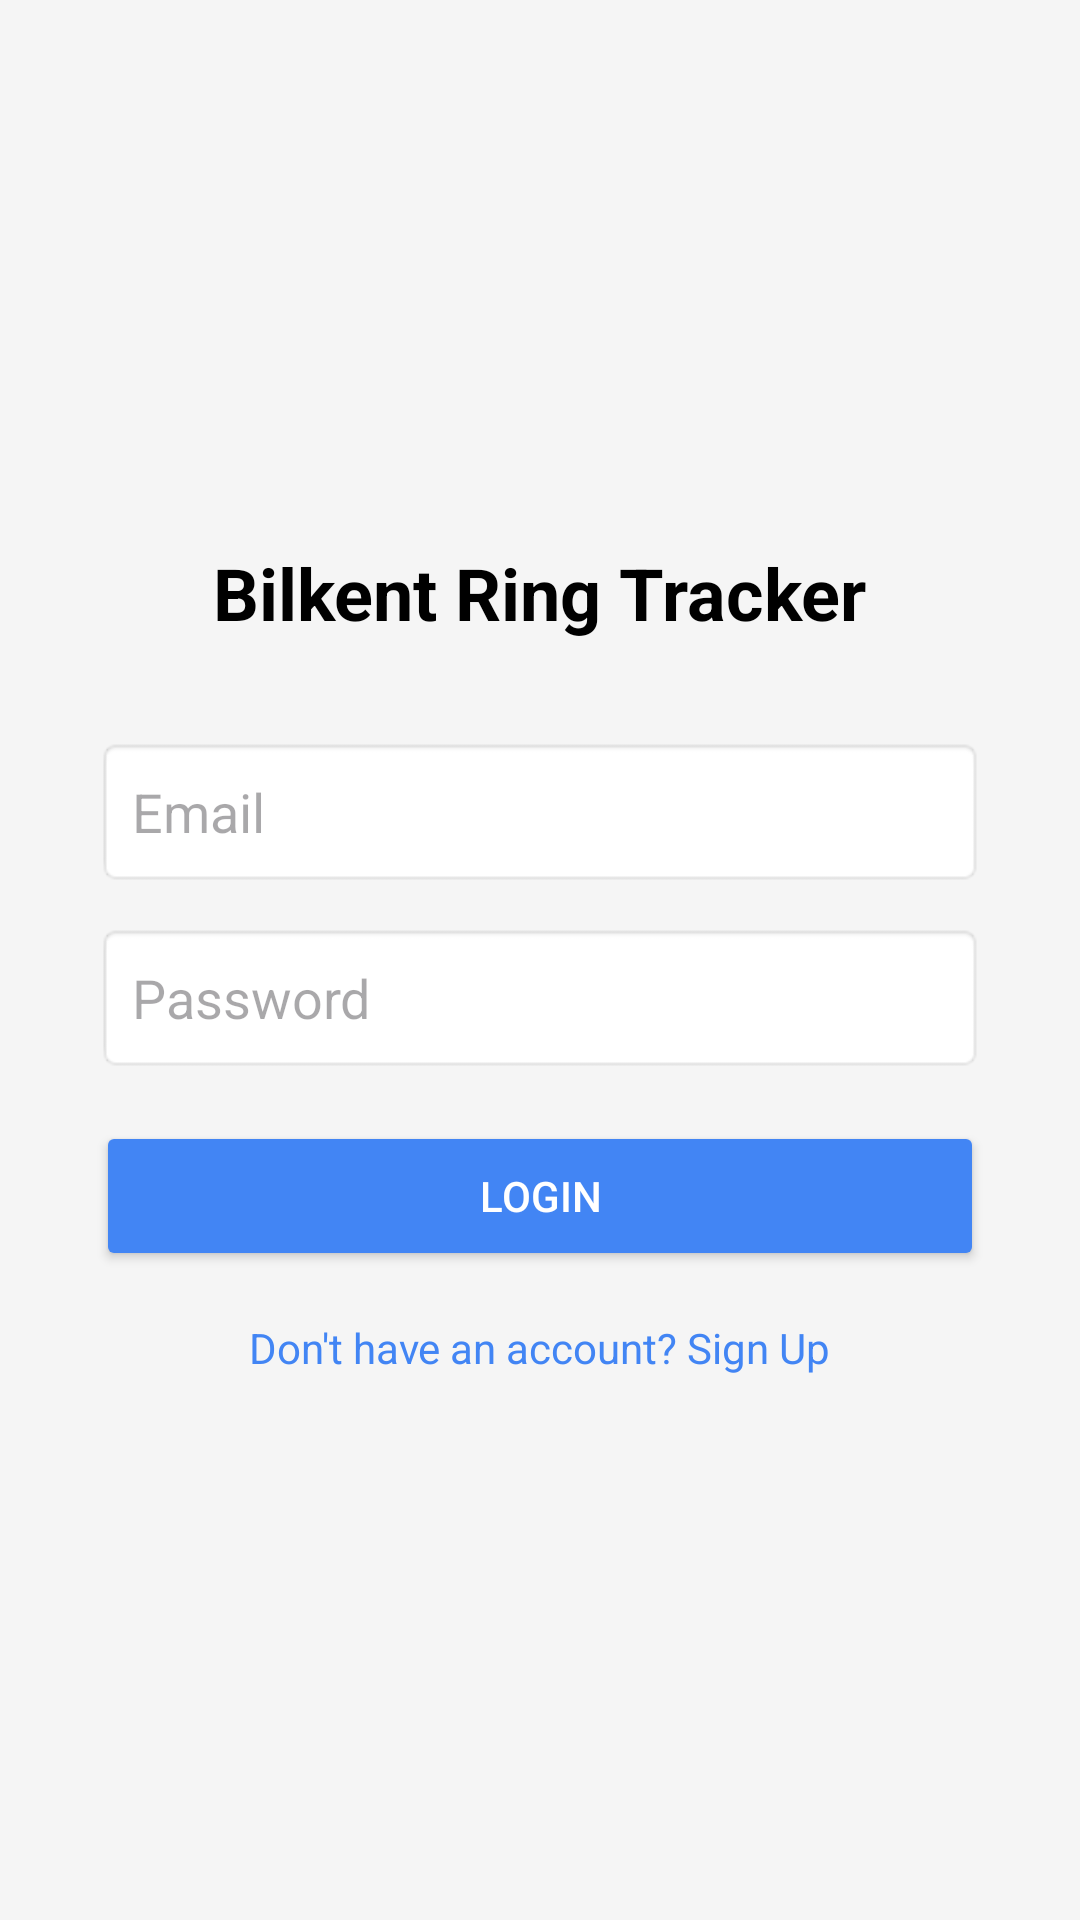

Layout XML and referenced resources for this Android screen:
<!-- AndroidManifest.xml: application theme Theme.AttemptMAPP -->
<!-- res/layout/activity_login.xml -->
<?xml version="1.0" encoding="utf-8"?>
<LinearLayout xmlns:android="http://schemas.android.com/apk/res/android"
    android:layout_width="match_parent"
    android:layout_height="match_parent"
    android:background="#F5F5F5"
    android:gravity="center"
    android:orientation="vertical"
    android:padding="32dp">

    <TextView
        android:layout_width="wrap_content"
        android:layout_height="wrap_content"
        android:layout_marginBottom="32dp"
        android:text="Bilkent Ring Tracker"
        android:textColor="#000000"
        android:textSize="24sp"
        android:textStyle="bold" />

    <EditText
        android:id="@+id/emailField"
        android:layout_width="match_parent"
        android:layout_height="50dp"
        android:layout_marginBottom="12dp"
        android:background="@android:drawable/editbox_background"
        android:hint="Email"
        android:inputType="textEmailAddress"
        android:padding="12dp" />

    <EditText
        android:id="@+id/passwordField"
        android:layout_width="match_parent"
        android:layout_height="50dp"
        android:layout_marginBottom="16dp"
        android:background="@android:drawable/editbox_background"
        android:hint="Password"
        android:inputType="textPassword"
        android:padding="12dp" />

    <Button
        android:id="@+id/loginButton"
        android:layout_width="match_parent"
        android:layout_height="50dp"
        android:backgroundTint="#4285F4"
        android:text="Login"
        android:textColor="#FFFFFF" />

    <TextView
        android:id="@+id/signUpText"
        android:layout_width="wrap_content"
        android:layout_height="wrap_content"
        android:layout_marginTop="16dp"
        android:text="Don't have an account? Sign Up"
        android:textColor="#4285F4" />

</LinearLayout>
<!-- resources referenced by this layout -->
<resources>
  <style name="Theme.AttemptMAPP" parent="Base.Theme.AttemptMAPP" />
  <style name="Base.Theme.AttemptMAPP" parent="Theme.Material3.DayNight.NoActionBar">
          <item name="android:windowBackground">@color/background_light</item>
          <item name="android:textColorPrimary">@color/text_primary_light</item>
          <item name="android:textColorSecondary">@color/text_secondary_light</item>
      </style>
  <color name="background_light">#F5F5F5</color>
  <color name="text_primary_light">#212121</color>
  <color name="text_secondary_light">#757575</color>
</resources>
